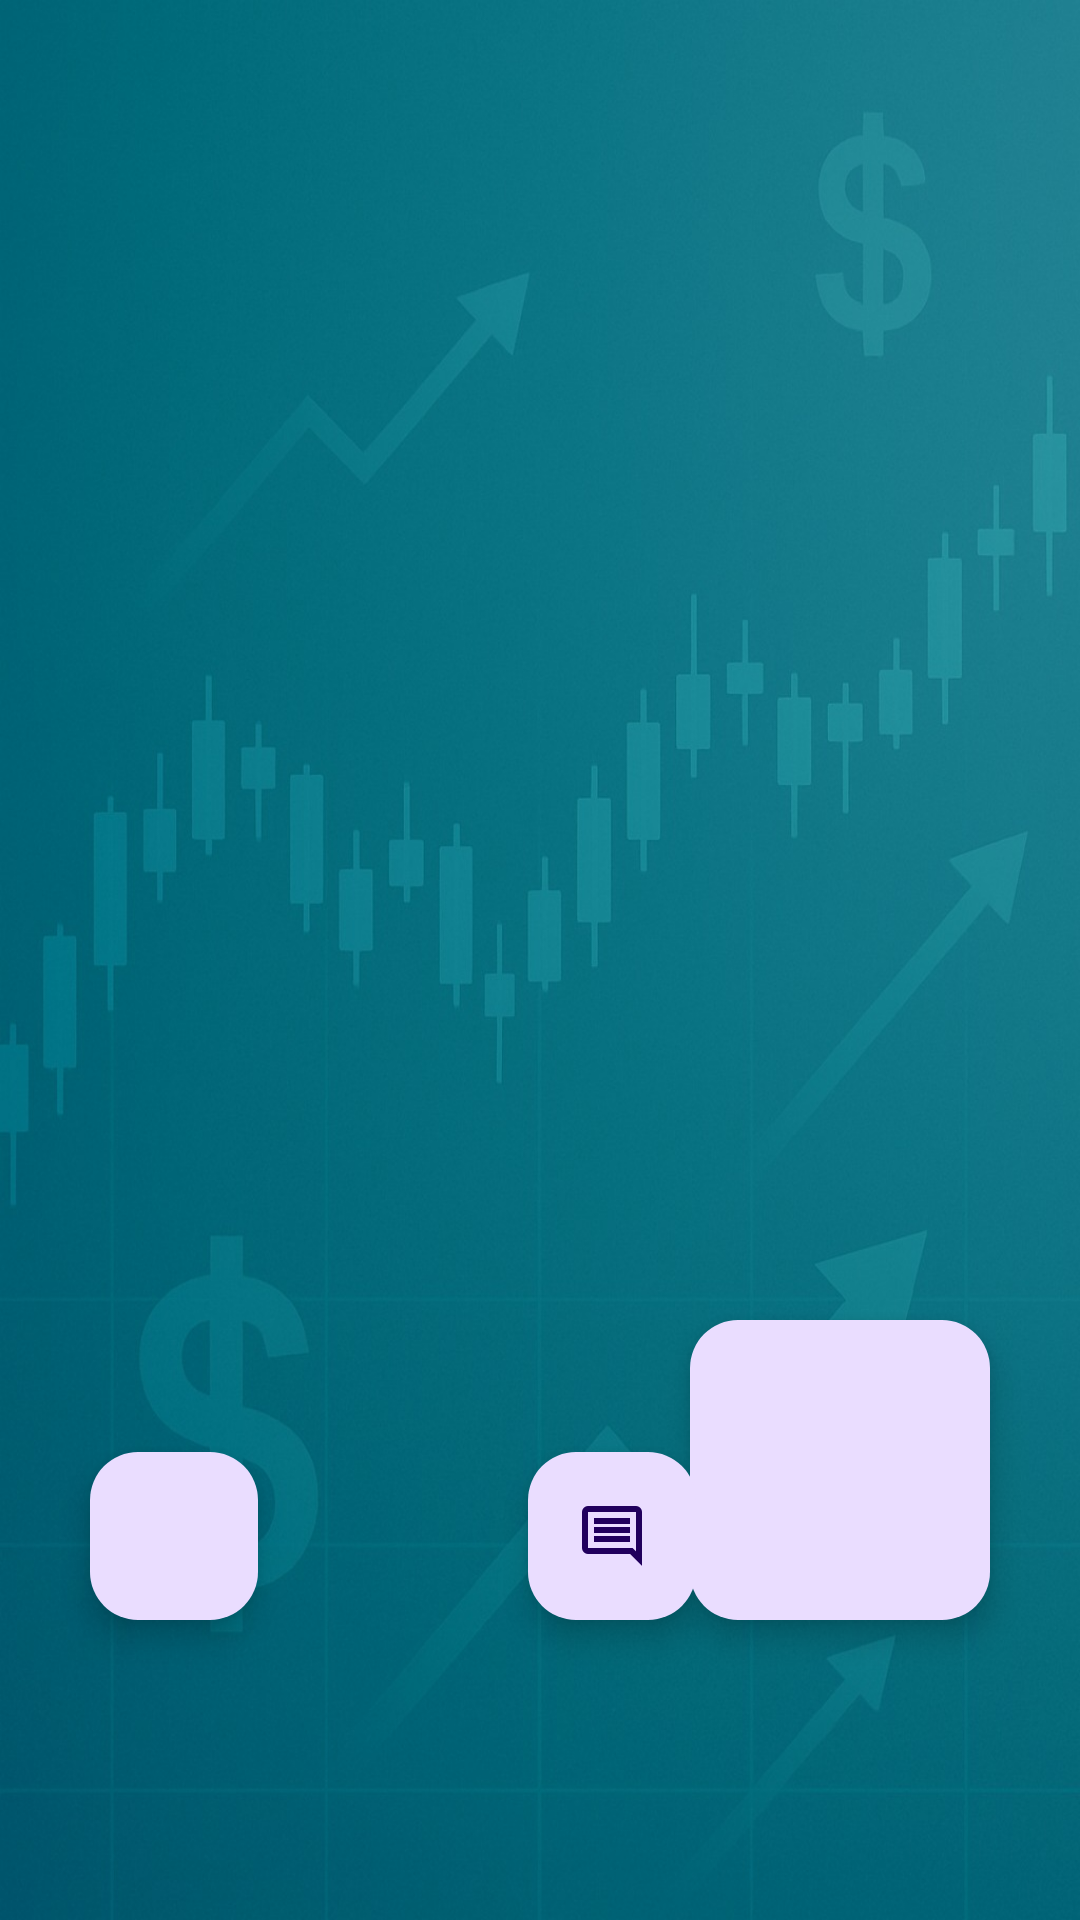

Produce the Android XML layout that renders to this screen, including the resource entries it uses.
<!-- AndroidManifest.xml: application theme Theme.MovingAverageApplication1 -->
<!-- res/layout/fragment_inside_follow_set.xml -->
<?xml version="1.0" encoding="utf-8"?>
<androidx.constraintlayout.widget.ConstraintLayout xmlns:android="http://schemas.android.com/apk/res/android"
    android:layout_width="match_parent"
    android:layout_height="match_parent"
    xmlns:tools="http://schemas.android.com/tools"
    tools:context=".ui.fragment.InsideFollowSetFragment"
    xmlns:app="http://schemas.android.com/apk/res-auto">





    <androidx.recyclerview.widget.RecyclerView
        android:id="@+id/recycler_view"
        android:layout_width="match_parent"
        android:layout_height="0dp"
        android:layout_marginTop="120dp"
        android:gravity="top"
        android:textSize="50sp"
        app:layout_constraintTop_toTopOf="parent"
        app:layout_constraintVertical_bias="0.534"

        />

    <TextView
        android:id="@+id/textView2"
        android:layout_width="match_parent"
        android:layout_height="100dp"
        android:gravity="bottom"
        android:textSize="50dp"
        app:layout_constraintBottom_toTopOf="@id/back_button"
        app:layout_constraintStart_toStartOf="parent"
        app:layout_constraintEnd_toEndOf="parent"
        android:layout_marginBottom="100dp"/>


    <com.google.android.material.floatingactionbutton.FloatingActionButton
        android:layout_width="100dp"
        android:layout_height="100dp"
        android:src="@drawable/baseline_add_alert_24"
        android:layout_gravity="center_horizontal"
        app:fabCustomSize="100dp"
        android:scaleType="fitCenter"
        android:layout_marginBottom="100dp"
        android:layout_marginEnd="30dp"
        app:layout_constraintEnd_toEndOf="parent"
        app:layout_constraintBottom_toBottomOf="parent"
        android:id="@+id/set_more_actions_button"
        />

    <com.google.android.material.floatingactionbutton.FloatingActionButton
        android:layout_width="wrap_content"
        android:layout_height="wrap_content"
        android:src="@drawable/baseline_arrow_back_24"
        android:layout_marginStart="30dp"
        android:layout_marginBottom="100dp"
        app:layout_constraintBottom_toBottomOf="parent"
        app:layout_constraintStart_toStartOf="parent"
        android:id="@+id/back_button" />


    <com.google.android.material.floatingactionbutton.FloatingActionButton
        android:id="@+id/see_comment_button"
        android:layout_width="wrap_content"
        android:layout_height="wrap_content"
        android:layout_marginStart="176dp"
        android:layout_marginBottom="100dp"
        android:src="@drawable/outline_comment_24"
        app:layout_constraintBottom_toBottomOf="parent"
        app:layout_constraintStart_toStartOf="parent" />


</androidx.constraintlayout.widget.ConstraintLayout>
<!-- resources referenced by this layout -->
<resources>
  <!-- drawable outline_comment_24 (drawable) -->
  <vector xmlns:android="http://schemas.android.com/apk/res/android" android:autoMirrored="true" android:height="24dp" android:tint="#187AFA" android:viewportHeight="960" android:viewportWidth="960" android:width="24dp">
        
      <path android:fillColor="@android:color/white" android:pathData="M240,560L720,560L720,480L240,480L240,560ZM240,440L720,440L720,360L240,360L240,440ZM240,320L720,320L720,240L240,240L240,320ZM880,880L720,720L160,720Q127,720 103.5,696.5Q80,673 80,640L80,160Q80,127 103.5,103.5Q127,80 160,80L800,80Q833,80 856.5,103.5Q880,127 880,160L880,880ZM160,640L754,640L800,685L800,160Q800,160 800,160Q800,160 800,160L160,160Q160,160 160,160Q160,160 160,160L160,640Q160,640 160,640Q160,640 160,640ZM160,640Q160,640 160,640Q160,640 160,640L160,160Q160,160 160,160Q160,160 160,160L160,160Q160,160 160,160Q160,160 160,160L160,640Z"/>
      
  </vector>
  <style name="Theme.MovingAverageApplication1" parent="Base.Theme.MovingAverageApplication1" />
  <style name="Base.Theme.MovingAverageApplication1" parent="Theme.Material3.DayNight.NoActionBar">
  
          <item name="android:windowBackground">@drawable/launch_background</item>
      </style>
  <!-- drawable launch_background (drawable) -->
  <?xml version="1.0" encoding="utf-8"?>
  <layer-list xmlns:android="http://schemas.android.com/apk/res/android">
      <item>
          <bitmap
              android:src="@drawable/login"
              android:gravity="fill" />
      </item>
  </layer-list>
  <!-- drawable login: jpeg bitmap (drawable, 136633 bytes) -->
</resources>
